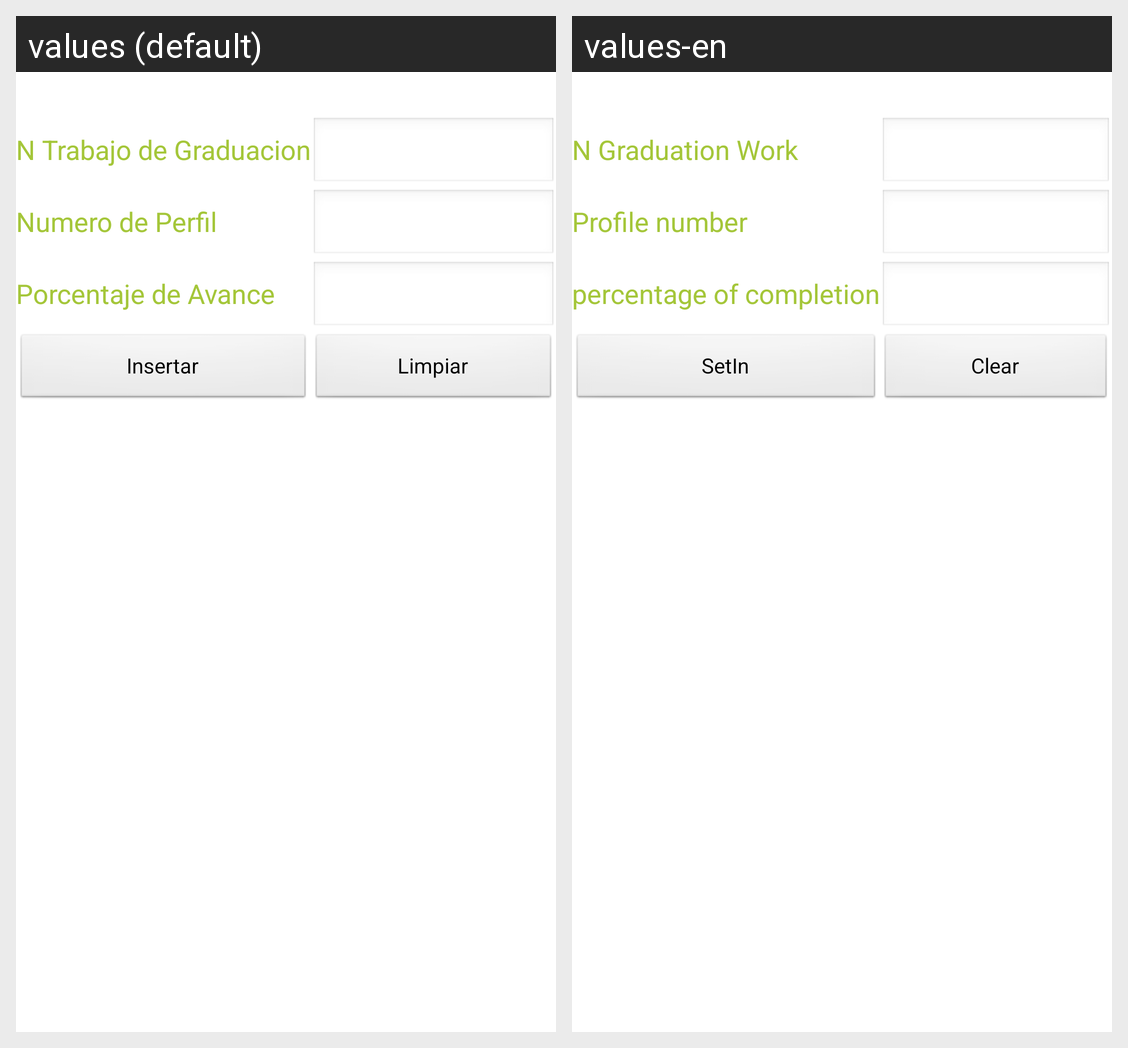

Here is an Android app screen in its default locale and in the app's own translations. Write out the translated-string differences for the strings that appear on this screen.
Android screen res/layout/activity_trabajo_graduacion_insertar.xml rendered under 2 locales, left to right: values (default), values-en. Device: Nexus 5 (rendered at 1080×1920; each locale shown at half size, 540×960, under a caption strip naming it); theme AppTheme.
Strings drawn on this screen, with the default value and each locale's value (text and hints the layout hard-codes, and strings that could not be matched under every locale, appear in the picture but are not listed):

ntgraduacion
  values: N Trabajo de Graduacion
  values-en: N Graduation Work

nperfil
  values: Numero de Perfil
  values-en: Profile number

pavance
  values: Porcentaje de Avance
  values-en: percentage of completion

insertar
  values: Insertar
  values-en: SetIn

limpiar
  values: Limpiar
  values-en: Clear
